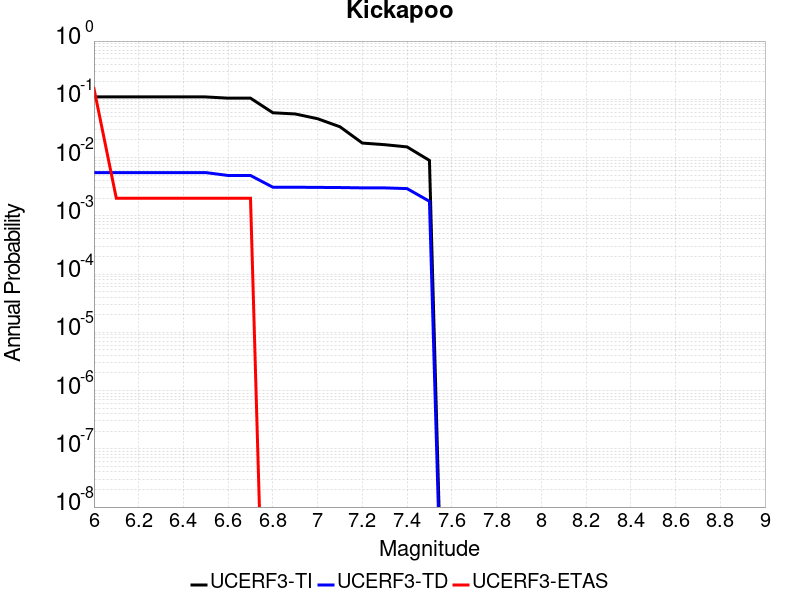

Source data for this figure (header and first rows):
Magnitude, UCERF3-TI Prob, UCERF3-TD Prob, UCERF3-ETAS Prob
6.0, 0.1099, 0.00552, 0.154
6.1, 0.1099, 0.00552, 0.002
6.2, 0.1099, 0.00552, 0.002
6.3, 0.1099, 0.00552, 0.002
6.4, 0.1099, 0.00552, 0.002
6.5, 0.1099, 0.00552, 0.002
6.6, 0.1046, 0.004924, 0.002
6.7, 0.1046, 0.004924, 0.002
6.8, 0.05874, 0.003096, 0.0
6.9, 0.05606, 0.003094, 0.0
7.0, 0.04643, 0.003075, 0.0
7.1, 0.03376, 0.003057, 0.0
7.2, 0.01774, 0.003019, 0.0
7.3, 0.01664, 0.003015, 0.0
7.4, 0.01524, 0.002932, 0.0
7.5, 0.008923, 0.001774, 0.0
